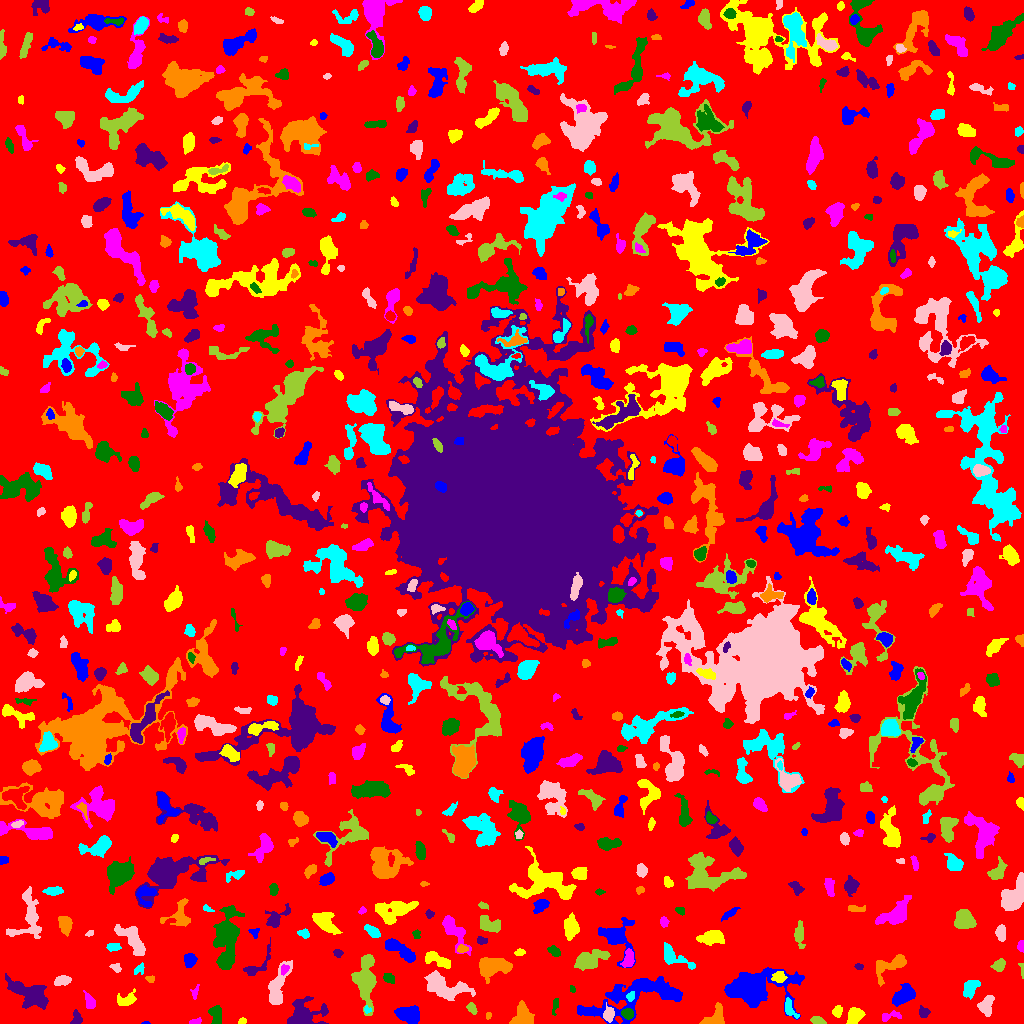

Values plotted in this chart, from the file beside it:
ID, X, Y, A, B, theta, total_flux, mu_max, mu_median, mu_mean, R_fwhm, R_e, R10, R90, x_start, x_end, y_start, y_end, area, greylevel
0, 516.5, 504.5, 302.4, 298.3, 1.043, 1326331, 11.0, 1.0, 1.733, 56.97, 230.1, 86.93, 374.5, 0, 1023, 0, 1023, 765384, 1.733
1, 145.6, 0.4909, 1.976, 0.6287, -0.006124, 55.0, 5.0, 2.0, 2.391, 1.693, 1.262, 0.5642, 2.257, 141, 150, 0, 2, 23, 7.391
2, 242.4, 2.547, 1.929, 1.53, 0.3756, 86.0, 3.0, 2.0, 1.72, 2.985, 2.185, 0.7979, 3.432, 238, 246, 0, 6, 50, 5.72
3, 194.5, 1.853, 3.026, 1.208, 0.2523, 75.0, 3.0, 1.0, 1.154, 2.877, 2.394, 0.9772, 3.568, 189, 201, 0, 6, 65, 6.154
4, 627.2, 9.914, 2.773, 2.283, -0.298, 560.0, 11.0, 5.0, 4.667, 3.989, 3.241, 1.262, 5.046, 621, 633, 4, 15, 120, 12.67
5, 76.75, 4.768, 3.765, 2.603, -1.455, 233.0, 4.0, 2.0, 1.942, 5.015, 3.568, 1.262, 5.499, 70, 82, 0, 14, 120, 6.942
6, 488.2, 8.101, 1.724, 1.323, 1.13, 79.0, 5.0, 2.0, 1.975, 1.954, 1.871, 0.5642, 3.09, 486, 491, 4, 11, 40, 5.975
7, 789.5, 14.77, 5.192, 2.399, -1.075, 491.0, 10.0, 3.0, 3.188, 3.141, 3.742, 1.262, 6.05, 785, 799, 5, 26, 154, 8.188
8, 608.8, 8.773, 3.382, 2.367, 1.371, 594.0, 10.0, 4.0, 4.041, 4.297, 3.523, 1.382, 5.642, 603, 614, 1, 21, 147, 10.04
9, 817.3, 2.843, 2.96, 1.678, -0.2689, 185.0, 4.0, 2.0, 1.814, 4.222, 2.877, 1.128, 4.334, 810, 826, 0, 7, 102, 6.814
10, 1.104, 15.56, 7.79, 1.244, 1.514, 135.0, 4.0, 1.0, 1.552, 3.568, 2.764, 0.9772, 4.478, 0, 5, 0, 26, 87, 5.552
11, 635.9, 27.5, 27.86, 8.729, 0.278, 5824, 9.0, 3.0, 3.665, 12.05, 12.74, 4.918, 19.88, 577, 682, 0, 47, 1589, 6.665
12, 837.4, 12.04, 2.753, 2.05, 1.354, 359.0, 7.0, 3.0, 3.452, 3.827, 2.985, 1.262, 4.82, 832, 842, 6, 18, 104, 7.452
13, 890.5, 7.101, 6.305, 2.135, 0.1786, 307.0, 5.0, 2.0, 2.362, 4.146, 3.613, 1.382, 5.557, 882, 901, 2, 13, 130, 7.362
14, 555.1, 17.93, 4.275, 1.419, 1.378, 109.0, 3.0, 1.0, 1.282, 2.877, 2.764, 0.9772, 4.583, 552, 558, 8, 25, 85, 5.282
15, 304.6, 9.705, 9.506, 6.701, 0.1314, 2162, 9.0, 3.0, 3.521, 7.269, 7.632, 2.932, 12.3, 287, 328, 0, 27, 614, 6.521
16, 715.7, 6.44, 6.13, 4.43, 0.7169, 591.0, 5.0, 2.0, 2.181, 5.585, 5.202, 1.954, 8.176, 699, 724, 0, 21, 271, 6.181
17, 367, 14.13, 1.965, 1.688, -1.002, 125.0, 6.0, 2.0, 2.604, 2.459, 2.111, 0.7979, 3.385, 364, 371, 10, 18, 48, 7.604
18, 986.3, 18.51, 4.987, 3.239, 1.224, 558.0, 5.0, 2.0, 2.354, 5.863, 4.82, 1.954, 7.313, 977, 994, 7, 28, 237, 6.354
19, 471.8, 14.66, 3.028, 1.804, -0.9088, 212.0, 5.0, 2.0, 2.232, 3.432, 2.877, 1.128, 4.618, 466, 477, 9, 21, 95, 7.232
20, 448.4, 3.243, 7.029, 2.451, 0.2008, 460.0, 5.0, 2.0, 1.878, 5.046, 4.514, 1.784, 7.181, 433, 461, 0, 13, 245, 6.878
21, 408.7, 8.971, 5.555, 3.634, -0.1823, 1839, 11.0, 5.0, 5.08, 6.84, 5.67, 2.326, 8.903, 394, 419, 0, 18, 362, 9.08
22, 854.1, 7.536, 4.41, 3.099, 0.9364, 873.0, 8.0, 4.0, 3.812, 6.155, 4.687, 1.871, 7.269, 846, 865, 0, 16, 229, 7.812
23, 90.13, 21.38, 3.657, 2.128, -1.148, 360.0, 7.0, 2.0, 2.517, 3.742, 3.241, 1.262, 5.441, 83, 95, 15, 33, 143, 6.517
24, 215.9, 10.32, 4.453, 2.766, -1.448, 686.0, 11.0, 3.0, 3.447, 3.868, 3.827, 1.493, 6.58, 208, 221, 0, 18, 199, 7.447
25, 924.2, 10.83, 3.016, 2.846, -1.167, 110.0, 2.0, 1.0, 1.048, 5.528, 3.568, 1.262, 5.171, 919, 930, 6, 18, 105, 6.048
26, 523.2, 5.588, 5, 4.623, 0.621, 1506, 10.0, 4.0, 4.365, 7.024, 5.262, 2.185, 8.33, 509, 534, 0, 23, 345, 8.365
27, 630.5, 27.11, 2.377, 1.828, 1.064, 177.0, 5.0, 2.0, 2.425, 3.338, 2.646, 0.9772, 4.107, 626, 634, 22, 32, 73, 11.42
28, 445.2, 36.28, 11.97, 5.387, -0.2997, 2625, 8.0, 4.0, 3.799, 10.79, 8.5, 3.432, 13.16, 424, 475, 23, 53, 691, 6.799
29, 365.7, 43.6, 12.67, 4.535, -1.569, 3366, 13.0, 4.0, 4.417, 7.421, 7.999, 2.985, 13.42, 351, 376, 8, 69, 762, 7.417
30, 802.9, 24.39, 2.273, 1.336, -1.248, 150.0, 7.0, 2.0, 2.727, 2.185, 2.185, 0.7979, 3.523, 799, 806, 20, 30, 55, 7.727
31, 902.7, 27.78, 5.76, 3.351, 0.6642, 1307, 9.0, 3.0, 3.767, 6.18, 5.323, 2.185, 8.667, 892, 915, 17, 40, 347, 7.767
32, 125.7, 23.32, 5.026, 2.867, 0.2625, 404.0, 5.0, 2.0, 2.051, 5.015, 4.26, 1.693, 6.58, 117, 136, 18, 35, 197, 6.051
33, 194.6, 30.97, 3.527, 1.744, 1.301, 108.0, 3.0, 1.0, 1.421, 2.985, 2.646, 0.9772, 4.406, 190, 199, 24, 39, 76, 5.421
34, 572.7, 33.97, 1.874, 1.338, -0.9183, 73.0, 4.0, 2.0, 1.825, 2.646, 1.871, 0.5642, 2.985, 570, 575, 31, 38, 40, 5.825
35, 30.58, 29.58, 10.89, 4.703, -0.473, 2075, 8.0, 3.0, 2.923, 9.271, 7.756, 3.09, 12.27, 5, 48, 14, 50, 710, 6.923
36, 149.7, 44.98, 2.136, 1.636, -0.4923, 82.0, 4.0, 1.0, 1.414, 2.877, 2.185, 0.7979, 3.478, 145, 154, 41, 48, 58, 6.414
37, 970.5, 35.73, 4.645, 2.907, 0.9451, 554.0, 6.0, 2.0, 2.409, 5.47, 4.478, 1.784, 7.159, 963, 980, 24, 43, 230, 6.409
38, 62.22, 42.87, 4.012, 2.242, 0.1945, 499.0, 6.0, 3.0, 3.283, 5.499, 3.909, 1.596, 5.997, 54, 71, 38, 48, 152, 8.283
39, 1023, 53.09, 3.703, 0.6179, -1.514, 68.0, 4.0, 1.0, 1.259, 2.523, 1.596, 0.5642, 2.821, 1018, 1023, 45, 60, 54, 6.259
40, 320.7, 48.32, 2.548, 2.095, -1.153, 112.0, 3.0, 1.0, 1.333, 3.192, 2.821, 0.9772, 4.514, 315, 324, 43, 54, 84, 5.333
41, 754.7, 36.42, 15.79, 8.093, 0.08949, 8633, 17.0, 4.0, 5.562, 11.33, 10.9, 4.297, 18.63, 724, 804, 4, 56, 1552, 8.562
42, 778.9, 47.3, 3.691, 2.889, 0.2769, 222.0, 3.0, 1.0, 1.597, 4.37, 3.7, 1.493, 6.05, 771, 787, 41, 52, 139, 8.597
43, 284.5, 54.37, 2.422, 1.725, 1.264, 95.0, 3.0, 1.0, 1.267, 2.985, 2.459, 0.9772, 3.909, 281, 289, 48, 59, 75, 9.267
44, 388.8, 45, 2.964, 2.207, -0.6522, 215.0, 4.0, 2.0, 2.028, 4.82, 3.241, 1.262, 5.046, 383, 394, 40, 50, 106, 6.028
45, 256.1, 56.57, 9.911, 3.636, 0.8004, 415.0, 6.0, 1.0, 1.694, 3.949, 4.297, 1.493, 7.485, 243, 270, 48, 86, 245, 5.694
46, 891.6, 58.68, 9.74, 4.314, 0.5083, 903.0, 7.0, 2.0, 2.263, 5.046, 5.67, 2.111, 9.424, 876, 906, 37, 69, 399, 6.263
47, 139.7, 54.37, 3.319, 2.322, 0.7951, 247.0, 5.0, 3.0, 2.775, 3.785, 3.141, 1.128, 4.853, 134, 144, 49, 61, 89, 6.775
48, 115.6, 55.68, 2.96, 1.85, -0.5164, 165.0, 5.0, 2.0, 2.062, 2.877, 2.706, 0.9772, 4.37, 109, 121, 51, 60, 80, 7.062
49, 999, 58.24, 3.034, 2.357, 0.5707, 454.0, 9.0, 3.0, 3.243, 3.613, 3.385, 1.262, 5.382, 990, 1005, 52, 65, 140, 7.243
50, 834.3, 55.36, 3.487, 1.8, 0.3349, 320.0, 7.0, 2.0, 2.481, 3.523, 3.141, 1.262, 4.951, 827, 842, 50, 60, 129, 8.481
51, 616.3, 86.97, 9.726, 7.954, -0.9741, 2031, 8.0, 3.0, 3.454, 9.508, 7.939, 3.038, 12.11, 598, 635, 56, 106, 588, 6.454
52, 435.6, 64.81, 6.919, 2.627, -0.4064, 762.0, 10.0, 2.0, 2.833, 3.7, 4.583, 1.596, 7.736, 425, 450, 55, 72, 269, 7.833
53, 628.2, 64.14, 4.635, 2.434, 1.359, 712.0, 9.0, 4.0, 4.023, 4.72, 4.146, 1.596, 6.507, 620, 634, 56, 75, 177, 9.023
54, 226.6, 63.26, 2.355, 1.603, 1.036, 62.0, 2.0, 1.0, 0.6966, 3.989, 2.394, 0.9772, 3.7, 221, 230, 57, 68, 89, 8.697
55, 858.8, 57.13, 2.119, 1.345, -0.05056, 127.0, 5.0, 2.0, 2.442, 2.821, 2.111, 0.7979, 3.432, 854, 863, 54, 60, 52, 7.442
56, 492.6, 56.84, 8.299, 4.374, 0.02951, 1490, 7.0, 3.0, 2.817, 8.038, 6.933, 2.764, 10.67, 479, 512, 40, 66, 529, 6.817
57, 671.1, 68.28, 8.365, 3.547, -0.5977, 865.0, 9.0, 2.0, 2.629, 4.787, 4.406, 1.784, 8.117, 664, 695, 54, 81, 329, 6.629
58, 277.4, 36.51, 11.64, 3.837, 1.271, 1358, 8.0, 3.0, 2.783, 7.069, 6.628, 2.523, 10.43, 268, 292, 19, 63, 488, 6.783
59, 589, 63.63, 8.37, 3.394, 0.3169, 1635, 11.0, 3.0, 3.501, 5.614, 6.024, 2.326, 9.869, 574, 610, 53, 74, 467, 7.501
... 716 more rows
